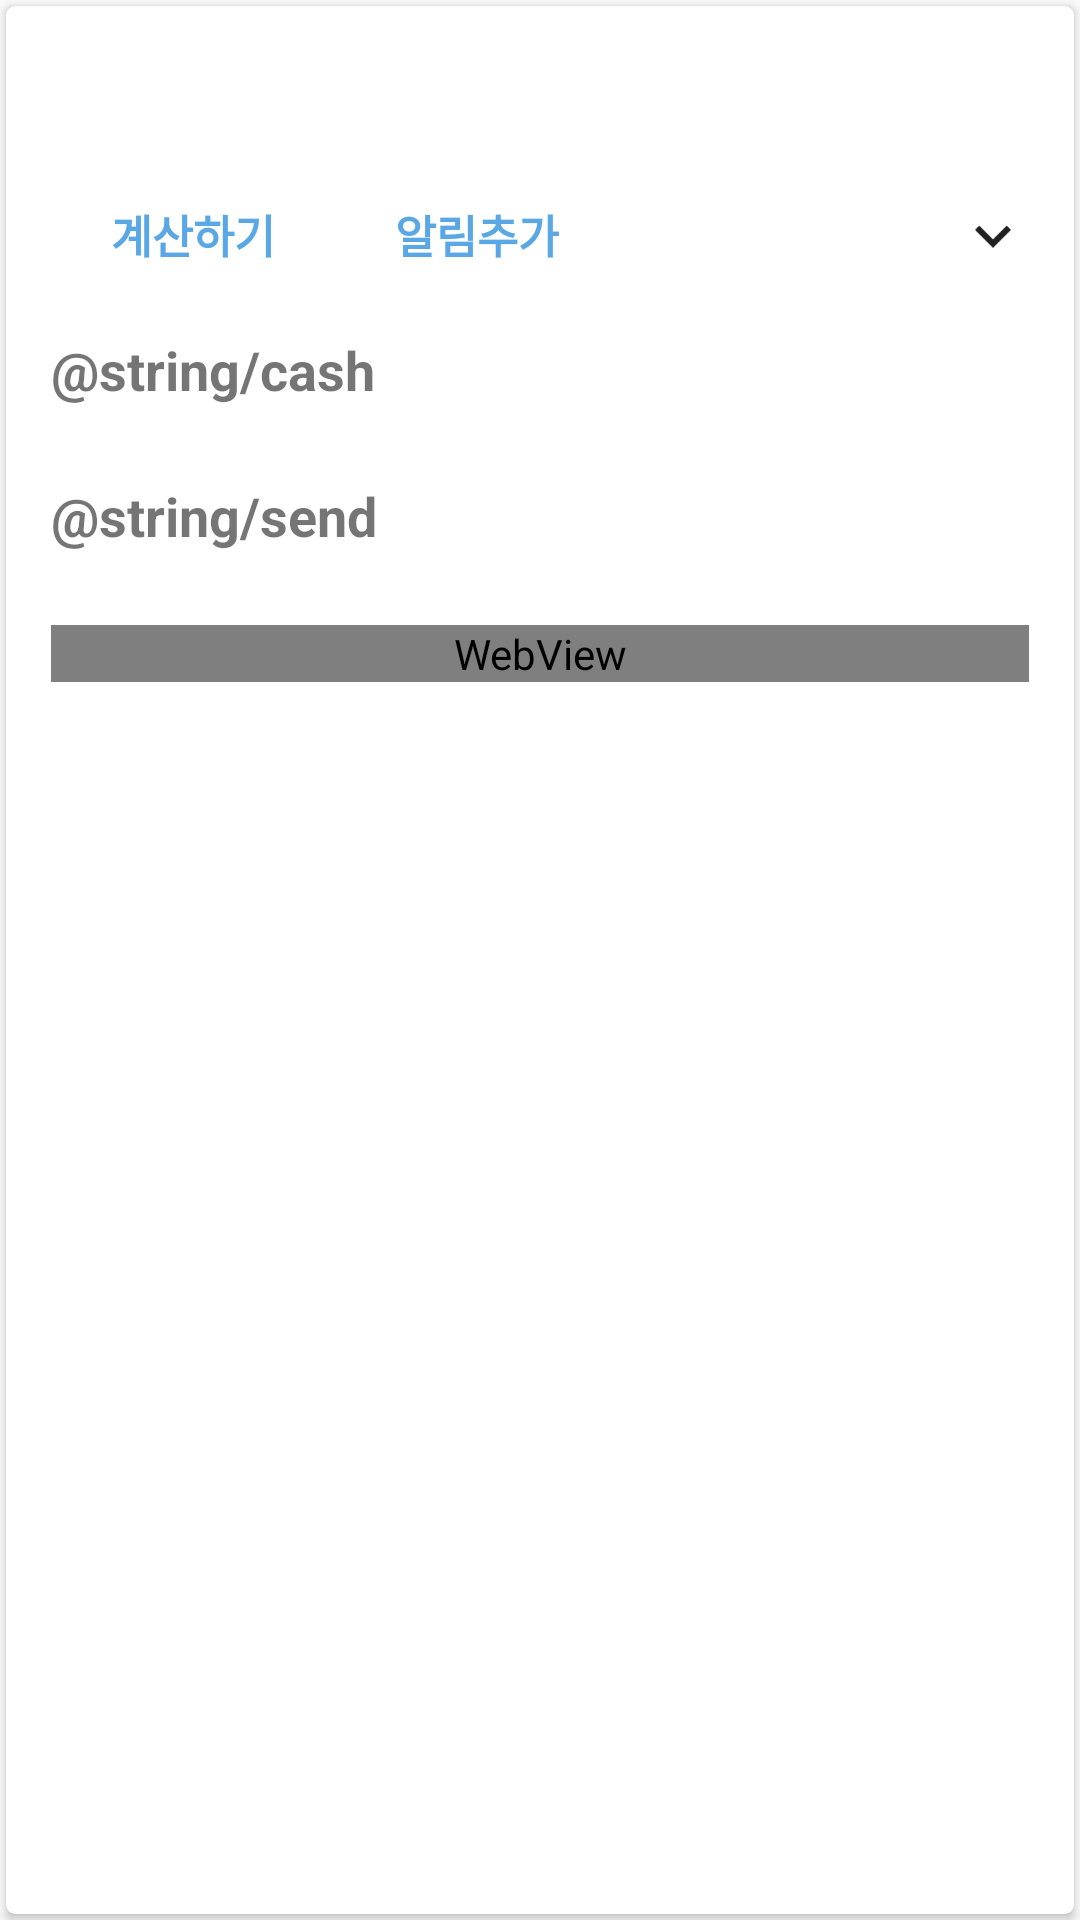

Android layout source for this screen:
<!-- AndroidManifest.xml: application theme Theme.ExchangeApp -->
<!-- res/layout/exchange_card.xml -->
<?xml version="1.0" encoding="utf-8"?>
<LinearLayout xmlns:android="http://schemas.android.com/apk/res/android"
    xmlns:card_view="http://schemas.android.com/apk/res-auto"
    android:layout_width="match_parent"
    android:layout_height="wrap_content">

    <androidx.cardview.widget.CardView
        android:id="@+id/card_view"
        android:layout_width="match_parent"
        android:layout_height="match_parent"
        android:layout_gravity="center"
        android:layout_margin="@dimen/card_margin"
        android:elevation="3dp"
        card_view:cardCornerRadius="@dimen/card_radius"
        android:background="@drawable/comment_background"
        android:stateListAnimator="@animator/comment_selection">


        <LinearLayout
            android:orientation="vertical"
            android:layout_width="match_parent"
            android:layout_height="match_parent"
            android:padding="15dp"
            android:foreground="?android:attr/selectableItemBackground">

            <RelativeLayout
            android:layout_width="match_parent"
            android:layout_height="wrap_content">

                <ImageView
                    android:id="@+id/thumbnail"
                    android:layout_width="@dimen/flag_thumbnail_width"
                    android:layout_height="@dimen/flag_thumbnail_height"
                    android:background="?attr/selectableItemBackgroundBorderless"
                    android:clickable="true"
                    android:scaleType="fitXY" />

                <TextView
                    android:id="@+id/title"
                    android:layout_width="wrap_content"
                    android:layout_height="wrap_content"
                    android:paddingTop="@dimen/card_title_padding"
                    android:layout_toEndOf="@+id/thumbnail"
                    android:textColor="@color/exchange_title"
                    android:textSize="@dimen/text_size"
                    android:textStyle="bold"
                    android:layout_marginStart="16dp" />

                <TextView
                    android:id="@+id/price"
                    android:layout_width="wrap_content"
                    android:layout_height="wrap_content"
                    android:paddingTop="@dimen/card_title_padding"
                    android:textSize="@dimen/text_size"
                    android:layout_alignParentRight="true"
                    android:textStyle="bold"/>

            </RelativeLayout>

            <RelativeLayout
                android:layout_width="match_parent"
                android:layout_height="wrap_content">
                <TextView
                    android:id="@+id/btn_calcu"
                    android:layout_width="wrap_content"
                    android:layout_height="wrap_content"
                    android:textSize="@dimen/link_text_size"
                    android:layout_marginStart="16dp"
                    android:textColor="@color/colorPrimary"
                    android:text="계산하기"
                    android:layout_margin="@dimen/sub_text_margin"
                    android:textStyle="bold"/>

                <TextView
                    android:id="@+id/btn_alarm"
                    android:layout_width="wrap_content"
                    android:layout_height="wrap_content"
                    android:textSize="@dimen/link_text_size"
                    android:textColor="@color/colorPrimary"
                    android:text="알림추가"
                    android:textStyle="bold"
                    android:layout_margin="@dimen/sub_text_margin"
                    android:layout_toEndOf="@+id/btn_calcu" />

                <ImageView
                    android:id="@+id/arrow"
                    android:layout_width="wrap_content"
                    android:layout_height="wrap_content"
                    android:layout_alignParentRight="true"
                    android:layout_marginTop="@dimen/sub_text_margin"
                    android:layout_marginBottom="@dimen/sub_text_margin"
                    android:background="@drawable/ic_keyboard_arrow_down_grey_900_24dp"/>
            </RelativeLayout>

            <LinearLayout
                android:id="@+id/detail_card"
                android:layout_width="match_parent"
                android:layout_height="wrap_content"
                android:orientation="vertical"
                >

                <TextView
                    android:layout_width="wrap_content"
                    android:layout_height="wrap_content"
                    android:textSize="@dimen/text_size"
                    android:textStyle="bold"
                    android:text="@string/cash"/>

                <LinearLayout
                    android:layout_width="match_parent"
                    android:layout_height="wrap_content"
                    android:orientation="horizontal">


                    <TextView
                        android:id="@+id/sell_cash"
                        android:layout_width="0dp"
                        android:layout_height="wrap_content"
                        android:layout_weight="1"
                        android:textStyle="bold"
                        android:textSize="@dimen/text_size"/>

                    <TextView
                        android:id="@+id/buy_cash"
                        android:layout_width="0dp"
                        android:layout_height="wrap_content"
                        android:layout_weight="1"
                        android:textStyle="bold"
                        android:textSize="@dimen/text_size"/>
                </LinearLayout>

                <TextView
                    android:layout_width="wrap_content"
                    android:layout_height="wrap_content"
                    android:textSize="@dimen/text_size"
                    android:textStyle="bold"
                    android:text="@string/send"/>

                <LinearLayout
                    android:layout_width="match_parent"
                    android:layout_height="wrap_content"
                    android:orientation="horizontal">

                    <TextView
                        android:id="@+id/send_cash"
                        android:layout_width="0dp"
                        android:layout_height="wrap_content"
                        android:layout_weight="1"
                        android:textStyle="bold"
                        android:textSize="@dimen/text_size"/>

                    <TextView
                        android:id="@+id/receive_cash"
                        android:layout_width="0dp"
                        android:layout_height="wrap_content"
                        android:layout_weight="1"
                        android:textStyle="bold"
                        android:textSize="@dimen/text_size"/>
                </LinearLayout>

                <ImageView
                    android:id="@+id/image_graph"
                    android:layout_width="match_parent"
                    android:layout_height="wrap_content" />

                <WebView
                    android:id="@+id/webview"
                    android:layout_width="match_parent"
                    android:layout_height="wrap_content">

                </WebView>
            </LinearLayout>

        </LinearLayout>


    </androidx.cardview.widget.CardView>

</LinearLayout>
<!-- resources referenced by this layout -->
<resources>
  <color name="colorPrimary">#59a7e5</color>
  <color name="exchange_title">#4c4c4c</color>
  <dimen name="card_margin">2dp</dimen>
  <dimen name="card_radius">3dp</dimen>
  <dimen name="card_title_padding">3dp</dimen>
  <dimen name="flag_thumbnail_height">30dp</dimen>
  <dimen name="flag_thumbnail_width">45dp</dimen>
  <dimen name="link_text_size">15dp</dimen>
  <dimen name="sub_text_margin">20dp</dimen>
  <dimen name="text_size">18dp</dimen>
  <!-- drawable comment_background (drawable) -->
  <?xml version="1.0" encoding="utf-8"?>
  <selector
      xmlns:android="http://schemas.android.com/apk/res/android"
      android:constantSize="true"
      android:enterFadeDuration="@android:integer/config_shortAnimTime"
      android:exitFadeDuration="@android:integer/config_shortAnimTime">
  
      <item android:state_activated="true"
          android:drawable="@color/selected_comment_background" />
      <item android:drawable="@color/comment_background" />
  </selector>
  <!-- drawable ic_keyboard_arrow_down_grey_900_24dp: png bitmap (drawable-mdpi, 179 bytes) -->
  <style name="Theme.ExchangeApp" parent="android:Theme.Material.Light.NoActionBar">
          <item name="android:statusBarColor">@android:color/transparent</item>
          <item name="android:navigationBarColor">@android:color/transparent</item>
          <item name="android:windowLightStatusBar">true</item>
      </style>
  <color name="selected_comment_background">@color/exchange_title</color>
  <color name="comment_background">@color/exchange_title</color>
</resources>
